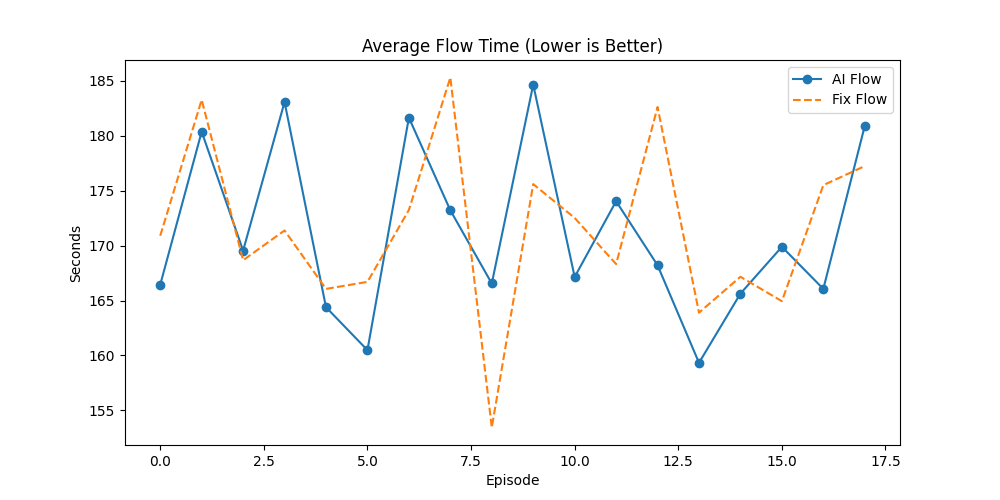

Values plotted in this chart, from the file beside it:
Episode, AI_Done, Fix_Done, AI_Flow, Fix_Flow, AI_Makespan, Fix_Makespan, AI_GA_Time, Fix_GA_Time, Winner
0, 36, 37, 166.4, 170.9, 479.8, 480, 222.6, 235.6, Fix
1, 39, 38, 180.4, 183.3, 498.4, 490.1, 258, 251.2, AI
2, 37, 39, 169.5, 168.7, 482.9, 484.9, 268.4, 264, Fix
3, 36, 36, 183.1, 171.4, 498.1, 473.5, 298.4, 313.1, Fix
4, 36, 37, 164.4, 166.1, 484, 492, 209.8, 213.3, Fix
5, 40, 37, 160.5, 166.7, 484, 467.5, 229.8, 225.6, AI
6, 37, 33, 181.7, 173.2, 486, 480.5, 289.8, 277.2, AI
7, 37, 37, 173.2, 185.3, 495, 484.1, 278.4, 278.7, AI
8, 37, 38, 166.6, 153.4, 493.6, 496.3, 250.8, 248.8, Fix
9, 38, 39, 184.7, 175.6, 497.7, 497.3, 258.9, 243.1, Fix
10, 38, 38, 167.1, 172.5, 470.5, 482.4, 275.5, 308.6, AI
11, 40, 40, 174, 168.3, 488.8, 491.6, 231.5, 234.4, Fix
12, 36, 35, 168.2, 182.6, 477.8, 495.1, 241.4, 262.3, AI
13, 36, 37, 159.3, 163.9, 485.3, 495.4, 257.1, 259.1, Fix
14, 38, 38, 165.6, 167.2, 498, 489.9, 232.7, 239.7, AI
15, 37, 39, 169.9, 164.9, 497.2, 502.1, 255.9, 247.1, Fix
16, 40, 39, 166.1, 175.5, 491.7, 494, 228.4, 227.4, AI
17, 35, 35, 180.9, 177.2, 482.9, 498.5, 304.8, 312.6, Fix
